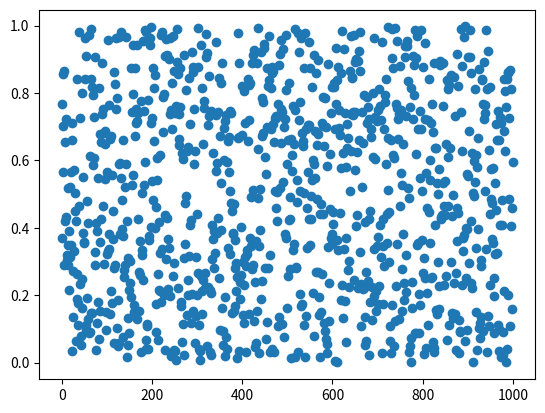
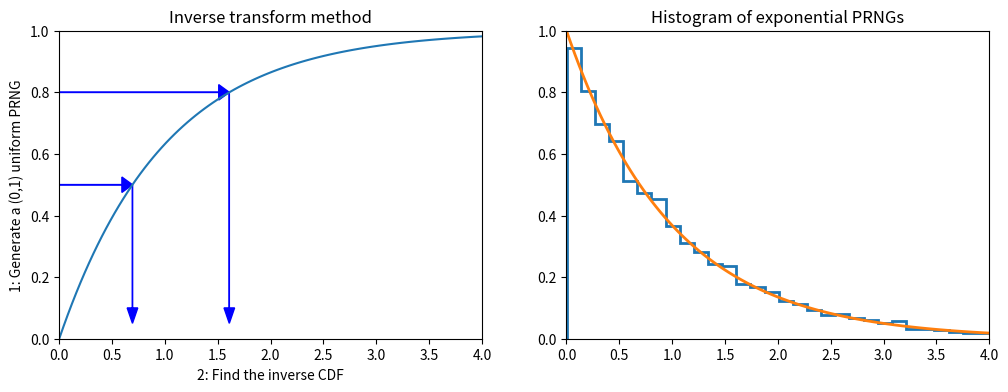

Recreate these plots in Python, in order. (Note: this script raises an exception after producing the figures.)
import numpy as np
import pandas as pd
from scipy import stats

import matplotlib.pyplot as plt
import seaborn as sns
%matplotlib inline
%precision 4

def lcg(m=2**32, a=1103515245, c=12345):
    lcg.current = (a*lcg.current + c) % m
    return lcg.current/m

# setting the seed
lcg.current = 12346

[lcg() for i in range(10)]

rn=[lcg() for i in range(1000)]
print (np.mean(rn))
print (np.std(rn),1/np.sqrt(12))
plt.plot(rn,"o")


def expon_pdf(x, mu=1):
    """PDF of exponential distribution."""
    return mu*np.exp(-mu*x)

def expon_cdf(x, mu=1):
    """CDF of exponetial distribution."""
    return 1 - np.exp(-mu*x)

def expon_icdf(p, mu=1):
    """Inverse CDF of exponential distribution - i.e. quantile function."""
    return -np.log(1-p)/mu

dist = stats.expon()
x = np.linspace(0,4,100)
y = np.linspace(0,1,100)

plt.figure(figsize=(12,4))
plt.subplot(121)
plt.plot(x, expon_cdf(x))
plt.axis([0, 4, 0, 1])
for q in [0.5, 0.8]:
    plt.arrow(0, q, expon_icdf(q)-0.1, 0, head_width=0.05, head_length=0.1, fc='b', ec='b')
    plt.arrow(expon_icdf(q), q, 0, -q+0.1, head_width=0.1, head_length=0.05, fc='b', ec='b')
plt.ylabel('1: Generate a (0,1) uniform PRNG')
plt.xlabel('2: Find the inverse CDF')
plt.title('Inverse transform method');

plt.subplot(122)
u = np.random.random(10000)
v = expon_icdf(u)
plt.hist(v, histtype='step', bins=100, density=True, linewidth=2)
plt.plot(x, expon_pdf(x), linewidth=2)
plt.axis([0,4,0,1])
plt.title('Histogram of exponential PRNGs');

n = 10000
z = np.random.random(n)
theta = 2*np.pi*np.random.random(n)
r_squared = -2*np.log(z)
r = np.sqrt(r_squared)
x = r*np.cos(theta)
y = r*np.sin(theta)

sns.jointplot(x,y, kind='scatter');


from scipy.interpolate import interp1d

def extrap1d(interpolator):
    """From StackOverflow http://bit.ly/1BjyRfk"""
    xs = interpolator.x
    ys = interpolator.y

    def pointwise(x):
        if x < xs[0]:
            return ys[0]+(x-xs[0])*(ys[1]-ys[0])/(xs[1]-xs[0])
        elif x > xs[-1]:
            return ys[-1]+(x-xs[-1])*(ys[-1]-ys[-2])/(xs[-1]-xs[-2])
        else:
            return interpolator(x)

    def ufunclike(xs):
        return np.array(list(map(pointwise, np.array(xs))))

    return ufunclike

from statsmodels.distributions.empirical_distribution import ECDF

# Make up some random data
x = np.concatenate([np.random.normal(0, 1, 10000),
                    np.random.normal(4, 1, 10000)])

ecdf = ECDF(x)
inv_cdf = extrap1d(interp1d(ecdf.y, ecdf.x,
                            bounds_error=False, assume_sorted=True))
r = np.random.uniform(0, 1, 1000)
ys = inv_cdf(r)

plt.hist(x, 25, histtype='step', color='red', density=True, linewidth=1)
plt.hist(ys, 25, histtype='step', color='blue', density=True, linewidth=1);

x = np.linspace(-4, 4)

dist = stats.cauchy()
upper = dist.pdf(0)

plt.figure(figsize=(12,4))
plt.subplot(121)
plt.plot(x, dist.pdf(x))
plt.axhline(upper, color='grey')
px = 1.0
plt.arrow(px,0,0,dist.pdf(1.0)-0.01, linewidth=1,
         head_width=0.2, head_length=0.01, fc='g', ec='g')
plt.arrow(px,upper,0,-(upper-dist.pdf(px)-0.01), linewidth=1,
         head_width=0.3, head_length=0.01, fc='r', ec='r')
plt.text(px+.25, 0.2, 'Reject', fontsize=16)
plt.text(px+.25, 0.01, 'Accept', fontsize=16)
plt.axis([-4,4,0,0.4])
plt.title('Rejection sampling concepts', fontsize=20)

plt.subplot(122)
n = 100000
# generate from sampling distribution
u = np.random.uniform(-4, 4, n)
# accept-reject criterion for each point in sampling distribution
r = np.random.uniform(0, upper, n)
# accepted points will come from target (Cauchy) distribution
v = u[r < dist.pdf(u)]

plt.plot(x, dist.pdf(x), linewidth=2)

# Plot scaled histogram
factor = dist.cdf(4) - dist.cdf(-4)
hist, bin_edges = np.histogram(v, bins=100, density=True)
bin_centers = (bin_edges[:-1] + bin_edges[1:]) / 2.
plt.step(bin_centers, factor*hist, linewidth=2)

plt.axis([-4,4,0,0.4])
plt.title('Histogram of accepted samples', fontsize=20);


n = 10000
df = 5
dist = stats.t(df=df)
y = stats.chi2(df=df).rvs(n)
r = stats.norm(0, df/y).rvs(n)


plt.plot(x, dist.pdf(x), linewidth=2)

# Plot scaled histogram
factor = dist.cdf(4) - dist.cdf(-4)
hist, bin_edges = np.histogram(v, bins=100, density=True)
bin_centers = (bin_edges[:-1] + bin_edges[1:]) / 2.
plt.step(bin_centers, factor*hist, linewidth=2)

plt.axis([-4,4,0,0.4])
plt.title('Histogram of accepted samples', fontsize=20);

from scipy.stats import gamma
a = 1.99

x = np.linspace(gamma.ppf(0.01, a),
                gamma.ppf(0.99, a), 100)
rv = gamma(a)
fig, ax = plt.subplots(1, 1)
ax.plot(x, rv.pdf(x), 'k-', lw=2)
r = gamma.rvs(a, size=1000)
_ = ax.hist(r, density=True, histtype='stepfilled', alpha=0.2)

def f(x):
    return (np.sin(1/(x*(2-x))))**2

x=np.linspace(0.001,1.999,1000)
plt.plot(x,f(x),'r-')

# Monte Carlo integration
N=100000
count=0
for i in range(N):
    x=2*np.random.random()
    y=np.random.random()
    if y<f(x): count+=1
I=2*count/N
print(I)

x = np.linspace(4, 10, 100)
plt.plot(x, stats.expon(5).pdf(x))
plt.plot(x, stats.norm().pdf(x));

%precision 10
h_true =1 - stats.norm().cdf(5)
h_true

n = 1000000
y = stats.norm().rvs(n)
h_mc = 1.0/n * np.sum(y > 5)
# estimate and relative error
h_mc, np.abs(h_mc - h_true)/h_true

n = 10000
y = stats.expon(loc=5).rvs(n)
h_is = 1.0/n * np.sum(stats.norm().pdf(y)/stats.expon(loc=5).pdf(y))
# estimate and relative error
h_is, np.abs(h_is- h_true)/h_true

